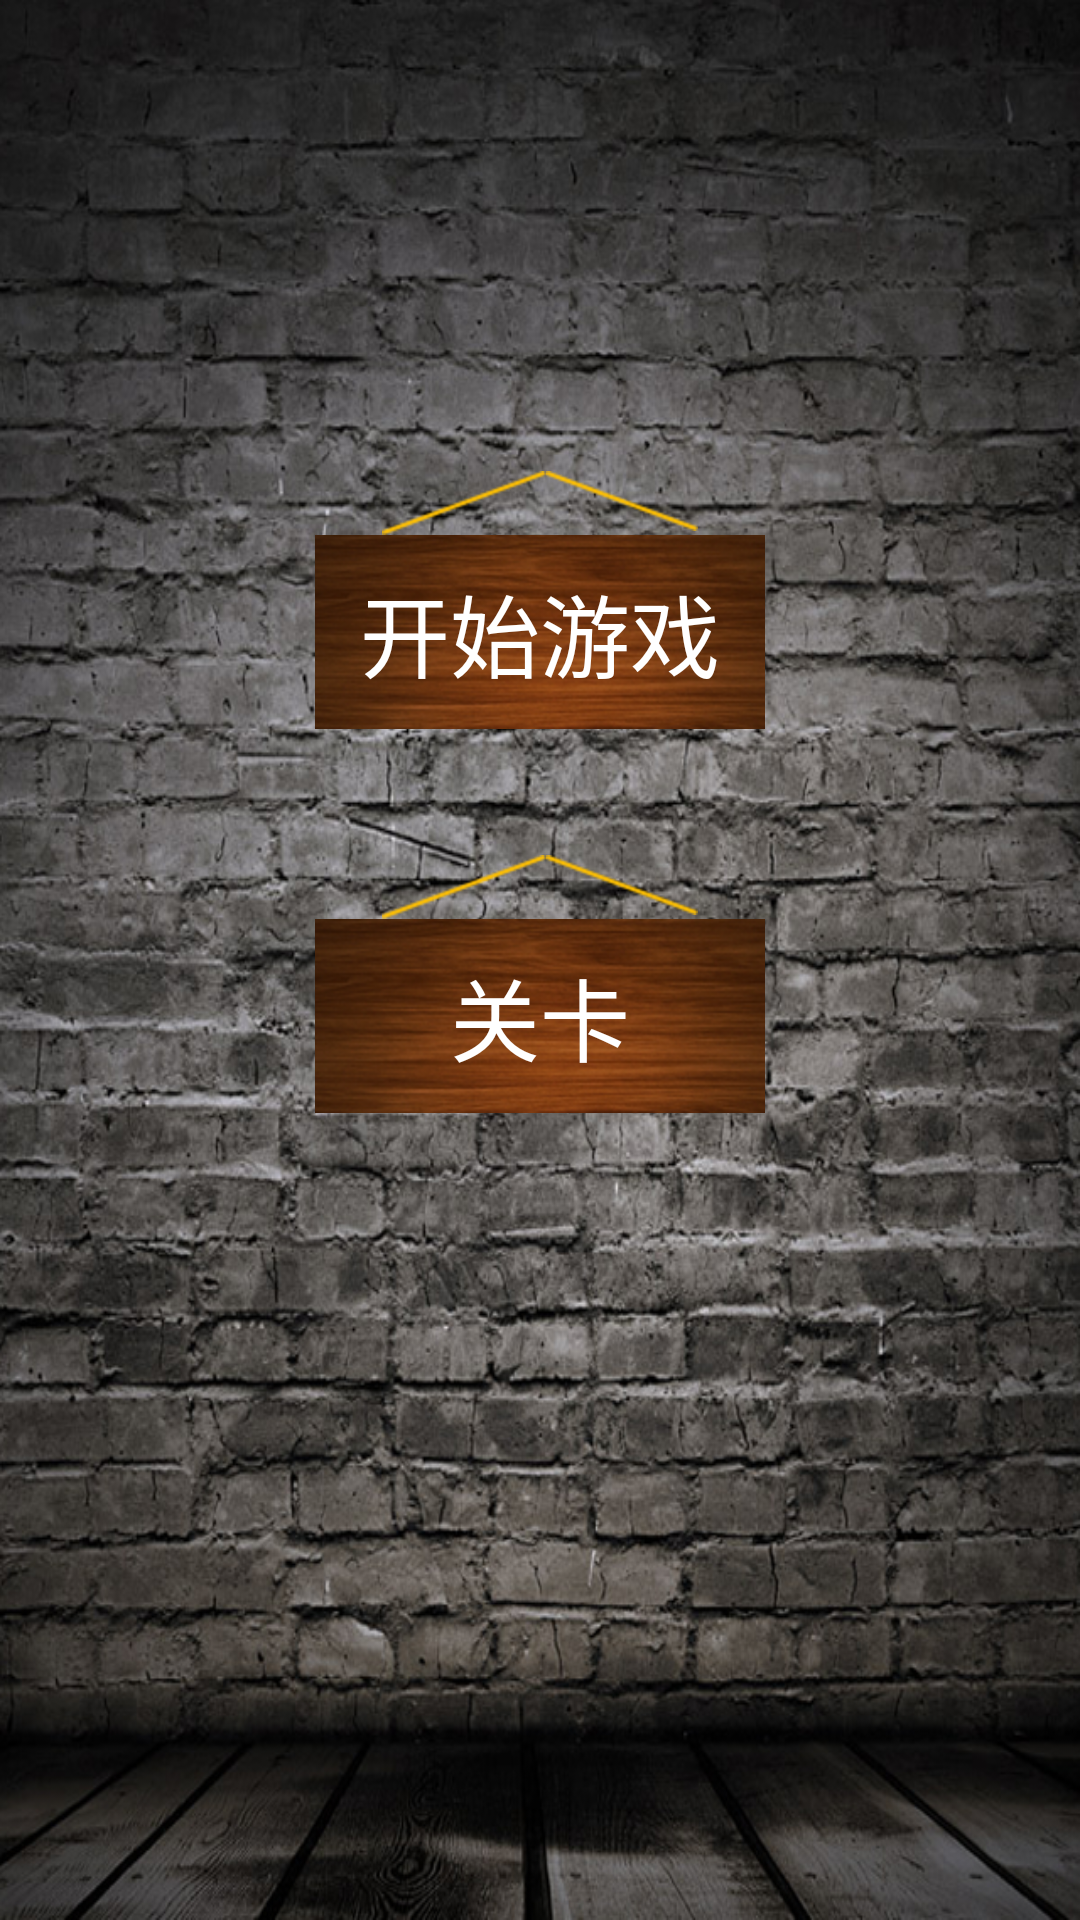

The Android layout XML behind this screen, and the referenced resources:
<!-- AndroidManifest.xml: application theme Theme -->
<!-- res/layout/start_activity.xml -->
<?xml version="1.0" encoding="utf-8"?>
<RelativeLayout xmlns:android="http://schemas.android.com/apk/res/android"
    android:layout_width="match_parent"
    android:id="@+id/first_view"
    android:layout_height="match_parent"
    android:orientation="vertical" 
    android:background="@drawable/index_background">

        <LinearLayout
            android:id="@+id/start_view_up_lin"
            android:layout_width="wrap_content"
            android:layout_height="wrap_content"
            android:layout_alignParentTop="true"
            android:layout_centerHorizontal="true"
            android:layout_marginTop="157dp"
            android:orientation="vertical" >

            <LinearLayout
                android:layout_width="wrap_content"
                android:layout_height="wrap_content"
                android:layout_gravity="center_horizontal" >

                <ImageView
                    android:layout_width="wrap_content"
                    android:layout_height="wrap_content"
                    android:background="@drawable/shengzizuo" />

                <ImageView
                    android:layout_width="wrap_content"
                    android:layout_height="wrap_content"
                    android:background="@drawable/shengziyou" />
            </LinearLayout>

            <Button
                android:id="@+id/start_game_button"
                android:layout_width="wrap_content"
                android:layout_height="wrap_content"
                android:background="@drawable/first_activity_button_icon"
                android:text="@string/start_button"
                android:textColor="@color/white"
                android:textSize="30sp" />
        </LinearLayout>

        <LinearLayout
            android:id="@+id/start_view_down_lin"
            android:layout_width="wrap_content"
            android:layout_height="wrap_content"
            android:layout_alignLeft="@+id/start_view_up_lin"
            android:layout_below="@+id/start_view_up_lin"
            android:layout_marginTop="42dp"
            android:orientation="vertical" >

            <LinearLayout
                android:layout_width="wrap_content"
                android:layout_height="wrap_content"
                android:layout_gravity="center_horizontal" >

                <ImageView
                    android:layout_width="wrap_content"
                    android:layout_height="wrap_content"
                    android:background="@drawable/shengzizuo" />

                <ImageView
                    android:layout_width="wrap_content"
                    android:layout_height="wrap_content"
                    android:background="@drawable/shengziyou" />
            </LinearLayout>

            <Button
                android:id="@+id/choose_level_button"
                android:layout_width="wrap_content"
                android:layout_height="wrap_content"
                android:background="@drawable/first_activity_button_icon"
                android:text="@string/level_button"
                android:textColor="@color/white"
                android:textSize="30sp" />
        </LinearLayout>

</RelativeLayout>
<!-- resources referenced by this layout -->
<resources>
  <color name="white">#ffffff</color>
  <!-- drawable first_activity_button_icon (drawable) -->
  <?xml version="1.0" encoding="utf-8"?>
  <selector xmlns:android="http://schemas.android.com/apk/res/android" >
      <item android:state_pressed="true" android:drawable="@drawable/first_button_sel"/>
      <item android:drawable="@drawable/first_view_button"/>
  </selector>
  <!-- drawable index_background: png bitmap (drawable-hdpi, 784720 bytes) -->
  <!-- drawable shengziyou: png bitmap (drawable-hdpi, 933 bytes) -->
  <!-- drawable shengzizuo: png bitmap (drawable-hdpi, 587 bytes) -->
  <string name="level_button">关卡</string>
  <string name="start_button">开始游戏</string>
  <style name="Theme" parent="android:Theme.NoTitleBar.Fullscreen">  
           <item name="android:windowAnimationStyle">@style/noAnimation</item>  
           <item name="android:windowNoTitle">true</item>  
            <item name="android:actionMenuTextAppearance">@style/MenuTextStyle</item>
       </style>
  <!-- drawable first_button_sel: png bitmap (drawable-hdpi, 1199 bytes) -->
  <!-- drawable first_view_button: png bitmap (drawable-hdpi, 32106 bytes) -->
  <style name="noAnimation">  
          <item name="android:activityOpenEnterAnimation">@null</item>  
          <item name="android:activityOpenExitAnimation">@null</item>  
          <item name="android:activityCloseEnterAnimation">@null</item>  
          <item name="android:activityCloseExitAnimation">@null</item>  
          <item name="android:taskOpenEnterAnimation">@null</item>  
          <item name="android:taskOpenExitAnimation">@null</item>  
          <item name="android:taskCloseEnterAnimation">@null</item>  
          <item name="android:taskCloseExitAnimation">@null</item> 
          <item name="android:taskToFrontEnterAnimation">@null</item>  
          <item name="android:taskToFrontExitAnimation">@null</item> 
          <item name="android:taskToBackEnterAnimation">@null</item>  
          <item name="android:taskToBackExitAnimation">@null</item>  
             
      </style>
  <style name="MenuTextStyle">
    	 	 <item name="android:textColor">@android:color/white</item>
      	<item name="android:textSize">10sp</item>
  	</style>
</resources>
